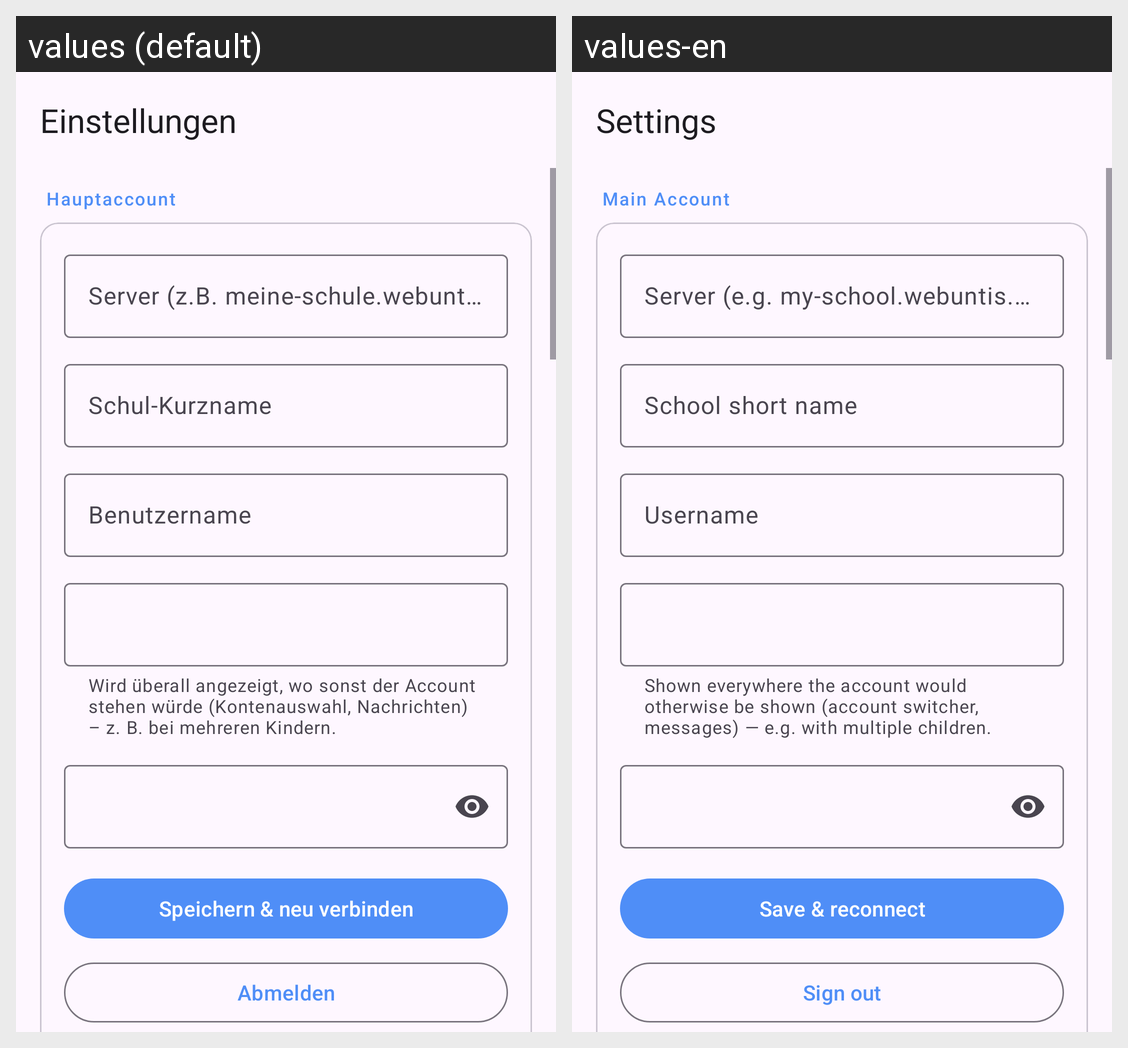

Here is an Android app screen in its default locale and in the app's own translations. Write out the translated-string differences for the strings that appear on this screen.
Android screen res/layout/fragment_settings.xml rendered under 2 locales, left to right: values (default), values-en. Device: Nexus 5 (rendered at 1080×1920; each locale shown at half size, 540×960, under a caption strip naming it); theme Theme.WebUntis.
Strings drawn on this screen, with the default value and each locale's value (text and hints the layout hard-codes, and strings that could not be matched under every locale, appear in the picture but are not listed):

nav_settings
  values: Einstellungen
  values-en: Settings

settings_section_account
  values: Hauptaccount
  values-en: Main Account

login_server_hint
  values: Server (z.B. meine-schule.webuntis.com)
  values-en: Server (e.g. my-school.webuntis.com)

login_schoolname_hint
  values: Schul-Kurzname
  values-en: School short name

login_username_hint
  values: Benutzername
  values-en: Username

settings_main_alias_helper
  values: Wird überall angezeigt, wo sonst der Account stehen würde (Kontenauswahl, Nachrichten) – z. B. bei mehreren Kindern.
  values-en: Shown everywhere the account would otherwise be shown (account switcher, messages) — e.g. with multiple children.

settings_save_button
  values: Speichern & neu verbinden
  values-en: Save & reconnect

settings_logout_button
  values: Abmelden
  values-en: Sign out
